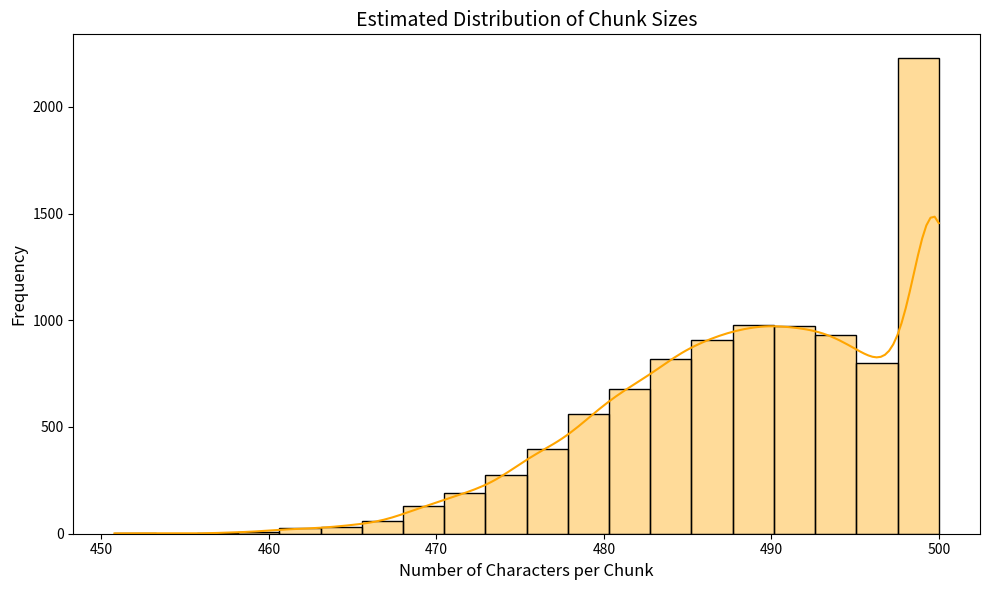

Reproduce this figure in Python.
import matplotlib.pyplot as plt
import seaborn as sns
import numpy as np

np.random.seed(42)
chunk_sizes = np.random.normal(loc=490, scale=10, size=10000)
chunk_sizes = np.clip(chunk_sizes, 250, 500)

plt.figure(figsize=(10, 6))
sns.histplot(chunk_sizes, bins=20, kde=True, color="orange", edgecolor="black", alpha=0.4)
plt.title("Estimated Distribution of Chunk Sizes", fontsize=14)
plt.xlabel("Number of Characters per Chunk", fontsize=12)
plt.ylabel("Frequency", fontsize=12)
plt.grid(False)
plt.tight_layout()
plt.show()
